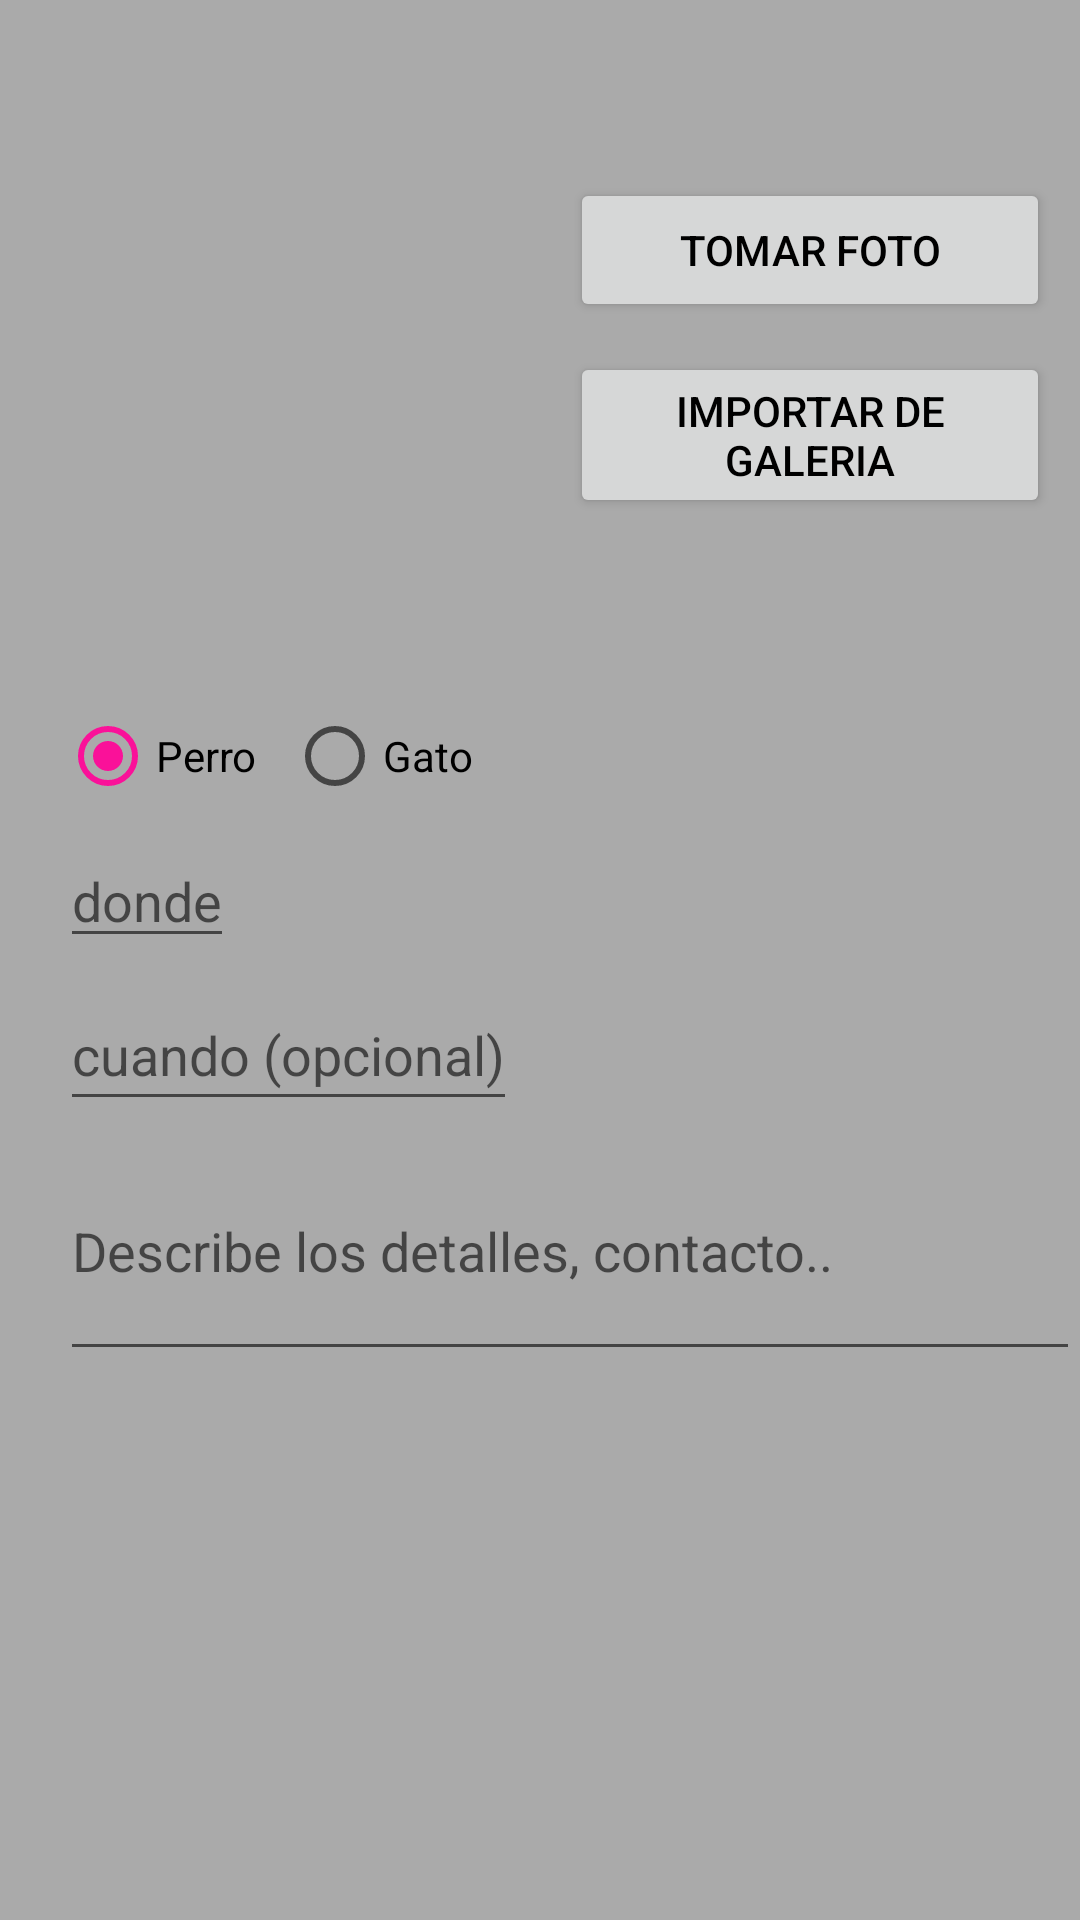

Produce the Android XML layout that renders to this screen, including the resource entries it uses.
<!-- AndroidManifest.xml: application theme AppTheme -->
<!-- res/layout/activity_nueva_mascota.xml -->
<ScrollView xmlns:android="http://schemas.android.com/apk/res/android"
    android:layout_width="fill_parent"
    android:layout_height="match_parent"
    android:paddingTop="16dp">

    <LinearLayout
        android:layout_width="fill_parent"
        android:layout_height="match_parent"
        android:focusableInTouchMode="true"
        android:orientation="vertical">


        <LinearLayout
            android:id="@+id/layout1"
            android:layout_width="fill_parent"
            android:layout_height="match_parent"
            android:layout_gravity="center"
            android:layout_weight="0.3"
            android:orientation="horizontal">


            <ImageView
                android:id="@+id/foto"
                android:layout_width="fill_parent"
                android:layout_height="200dp"
                android:layout_weight="1"
                android:src="@drawable/perro_perdido" />


            <LinearLayout
                android:layout_width="fill_parent"
                android:layout_height="match_parent"
                android:layout_gravity="center"
                android:layout_weight="1"
                android:gravity="center"
                android:orientation="vertical"
                android:padding="10dp">


                <Button
                    android:id="@+id/fotografiar"
                    android:layout_width="fill_parent"
                    android:layout_height="wrap_content"
                    android:layout_gravity="center"
                    android:textColor="#000000"
                    android:focusable="true"
                    android:text="Tomar foto" />

                <Button
                    android:id="@+id/galeria"
                    android:layout_width="fill_parent"
                    android:layout_height="wrap_content"
                    android:layout_gravity="center"
                    android:layout_marginTop="10dp"
                    android:textColor="#000000"
                    android:text="Importar de Galeria" />


            </LinearLayout>
        </LinearLayout>

        <LinearLayout
            android:id="@+id/layout2"
            android:layout_width="fill_parent"
            android:layout_height="0dp"
            android:layout_gravity="center"
            android:layout_marginTop="20dp"
            android:layout_weight="0.3"
            android:orientation="vertical">

            <RadioGroup
                android:id="@+id/especie"
                android:layout_width="fill_parent"
                android:layout_height="fill_parent"
                android:orientation="horizontal"
                android:layout_marginLeft="20dp"
                >

                <RadioButton
                    android:id="@+id/perro"
                    android:layout_width="wrap_content"
                    android:layout_height="wrap_content"
                    android:layout_marginRight="10dp"
                    android:checked="true"
                    android:text="Perro" />

                <RadioButton
                    android:id="@+id/gato"
                    android:layout_width="wrap_content"
                    android:layout_height="wrap_content"
                    android:text="Gato" />
            </RadioGroup>


            <EditText
                android:id="@+id/ubicacion"
                android:layout_width="wrap_content"
                android:layout_height="wrap_content"
                android:hint="donde"
                android:layout_marginTop="10dp"
                android:layout_marginLeft="20dp"
                android:layout_marginBottom="10dp"
                android:textAppearance="?android:attr/textAppearanceMedium" />

            <EditText
                android:id="@+id/cuando"
                android:layout_width="wrap_content"
                android:layout_height="wrap_content"
                android:hint="cuando (opcional)"
                android:paddingBottom="10dp"
                android:layout_marginLeft="20dp"
                android:textAppearance="?android:attr/textAppearanceMedium" />



            <EditText
                android:id="@+id/descripcion"
                android:layout_width="fill_parent"
                android:layout_height="wrap_content"
                android:hint="Describe los detalles, contacto.."
                android:inputType="textMultiLine"
                android:layout_marginLeft="20dp"
                android:minLines="3" />

        </LinearLayout>
    </LinearLayout>
</ScrollView>
<!-- resources referenced by this layout -->
<resources>
  <style name="AppTheme" parent="Base.Theme.AppCompat.Light.DarkActionBar">
          
          
          
          
          <item name="colorPrimary">@color/Blue</item>
          <item name="colorPrimaryDark">@color/DarkBlue</item>
          
          <item name="colorAccent">@color/Magenta</item>
          <item name="android:textColorPrimary">@color/White</item>
          <item name="android:windowBackground">@color/LightGray</item>
      </style>
  <color name="Blue">#0CABFA</color>
  <color name="DarkBlue">#0284C4</color>
  <color name="Magenta">#FA1199</color>
  <color name="White">#FFFFFF</color>
  <color name="LightGray">#fca9a9a9</color>
</resources>
